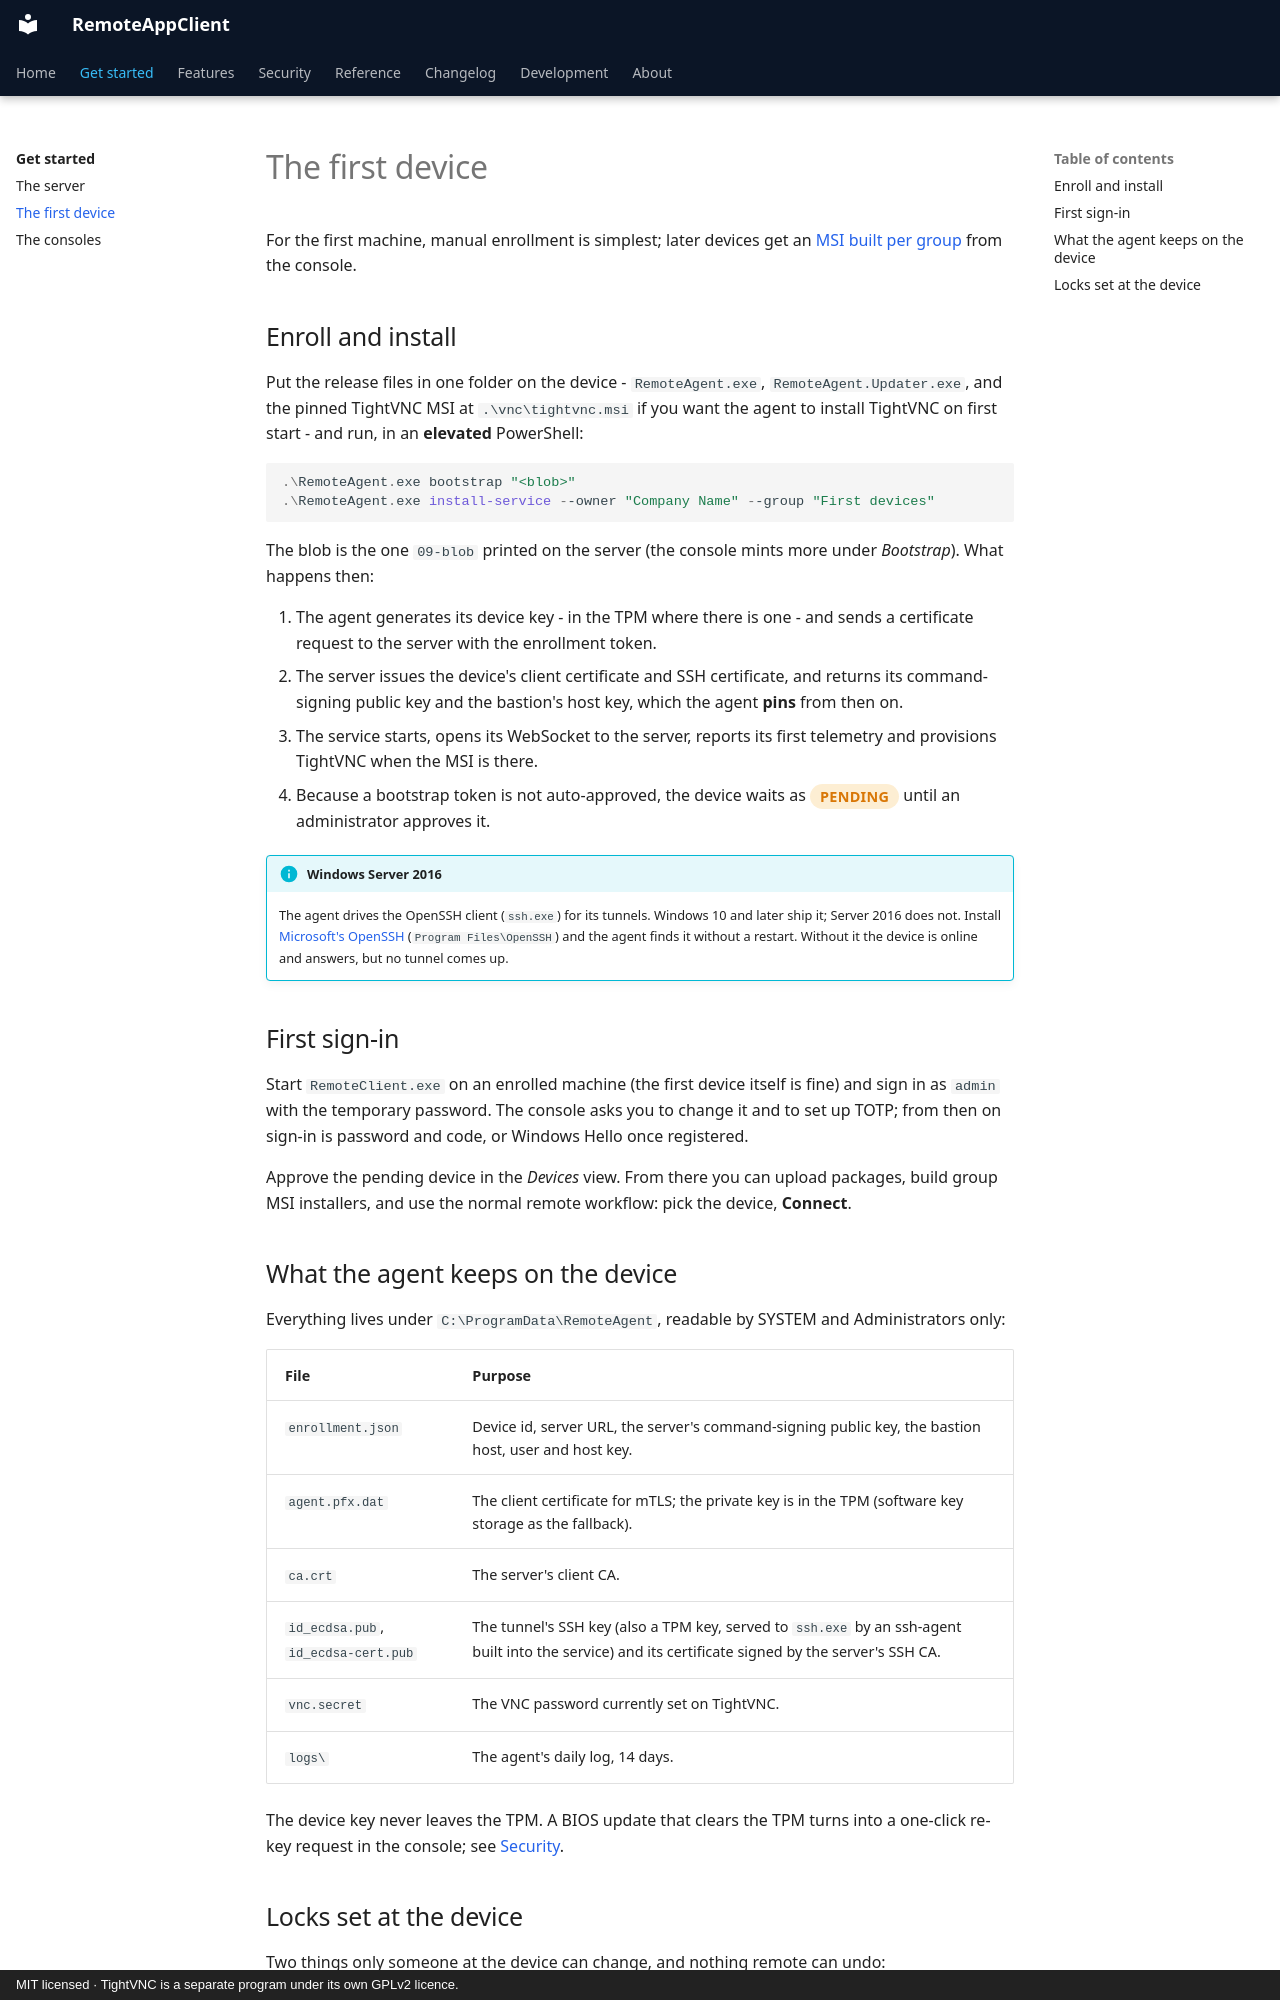

repository: v1k70rk4/RemoteAppClient · page: getting-started/first-device/index.html · generator: mkdocs · copyright: MIT licensed · TightVNC is a separate program under its own GPLv2 licence.

---
title: The first device
description: Enroll the first Windows machine by hand with the bootstrap blob, install the agent service, approve the device, and sign in for the first time.
---

# The first device

For the first machine, manual enrollment is simplest; later devices get an [MSI built per group](../features/updates.md#msi-installers) from the console.

## Enroll and install

Put the release files in one folder on the device - `RemoteAgent.exe`, `RemoteAgent.Updater.exe`, and the pinned TightVNC MSI at `.\vnc\tightvnc.msi` if you want the agent to install TightVNC on first start - and run, in an **elevated** PowerShell:

```powershell
.\RemoteAgent.exe bootstrap "<blob>"
.\RemoteAgent.exe install-service --owner "Company Name" --group "First devices"
```

The blob is the one `09-blob` printed on the server (the console mints more under *Bootstrap*). What happens then:

1. The agent generates its device key - in the TPM where there is one - and sends a certificate request to the server with the enrollment token.
2. The server issues the device's client certificate and SSH certificate, and returns its command-signing public key and the bastion's host key, which the agent **pins** from then on.
3. The service starts, opens its WebSocket to the server, reports its first telemetry and provisions TightVNC when the MSI is there.
4. Because a bootstrap token is not auto-approved, the device waits as <span class="pill pending">PENDING</span> until an administrator approves it.

!!! info "Windows Server 2016"
    The agent drives the OpenSSH client (`ssh.exe`) for its tunnels. Windows 10 and later ship it; Server 2016 does not. Install [Microsoft's OpenSSH](https://github.com/PowerShell/Win32-OpenSSH/releases) (`Program Files\OpenSSH`) and the agent finds it without a restart. Without it the device is online and answers, but no tunnel comes up.

## First sign-in

Start `RemoteClient.exe` on an enrolled machine (the first device itself is fine) and sign in as `admin` with the temporary password. The console asks you to change it and to set up TOTP; from then on sign-in is password and code, or Windows Hello once registered.

Approve the pending device in the *Devices* view. From there you can upload packages, build group MSI installers, and use the normal remote workflow: pick the device, **Connect**.
